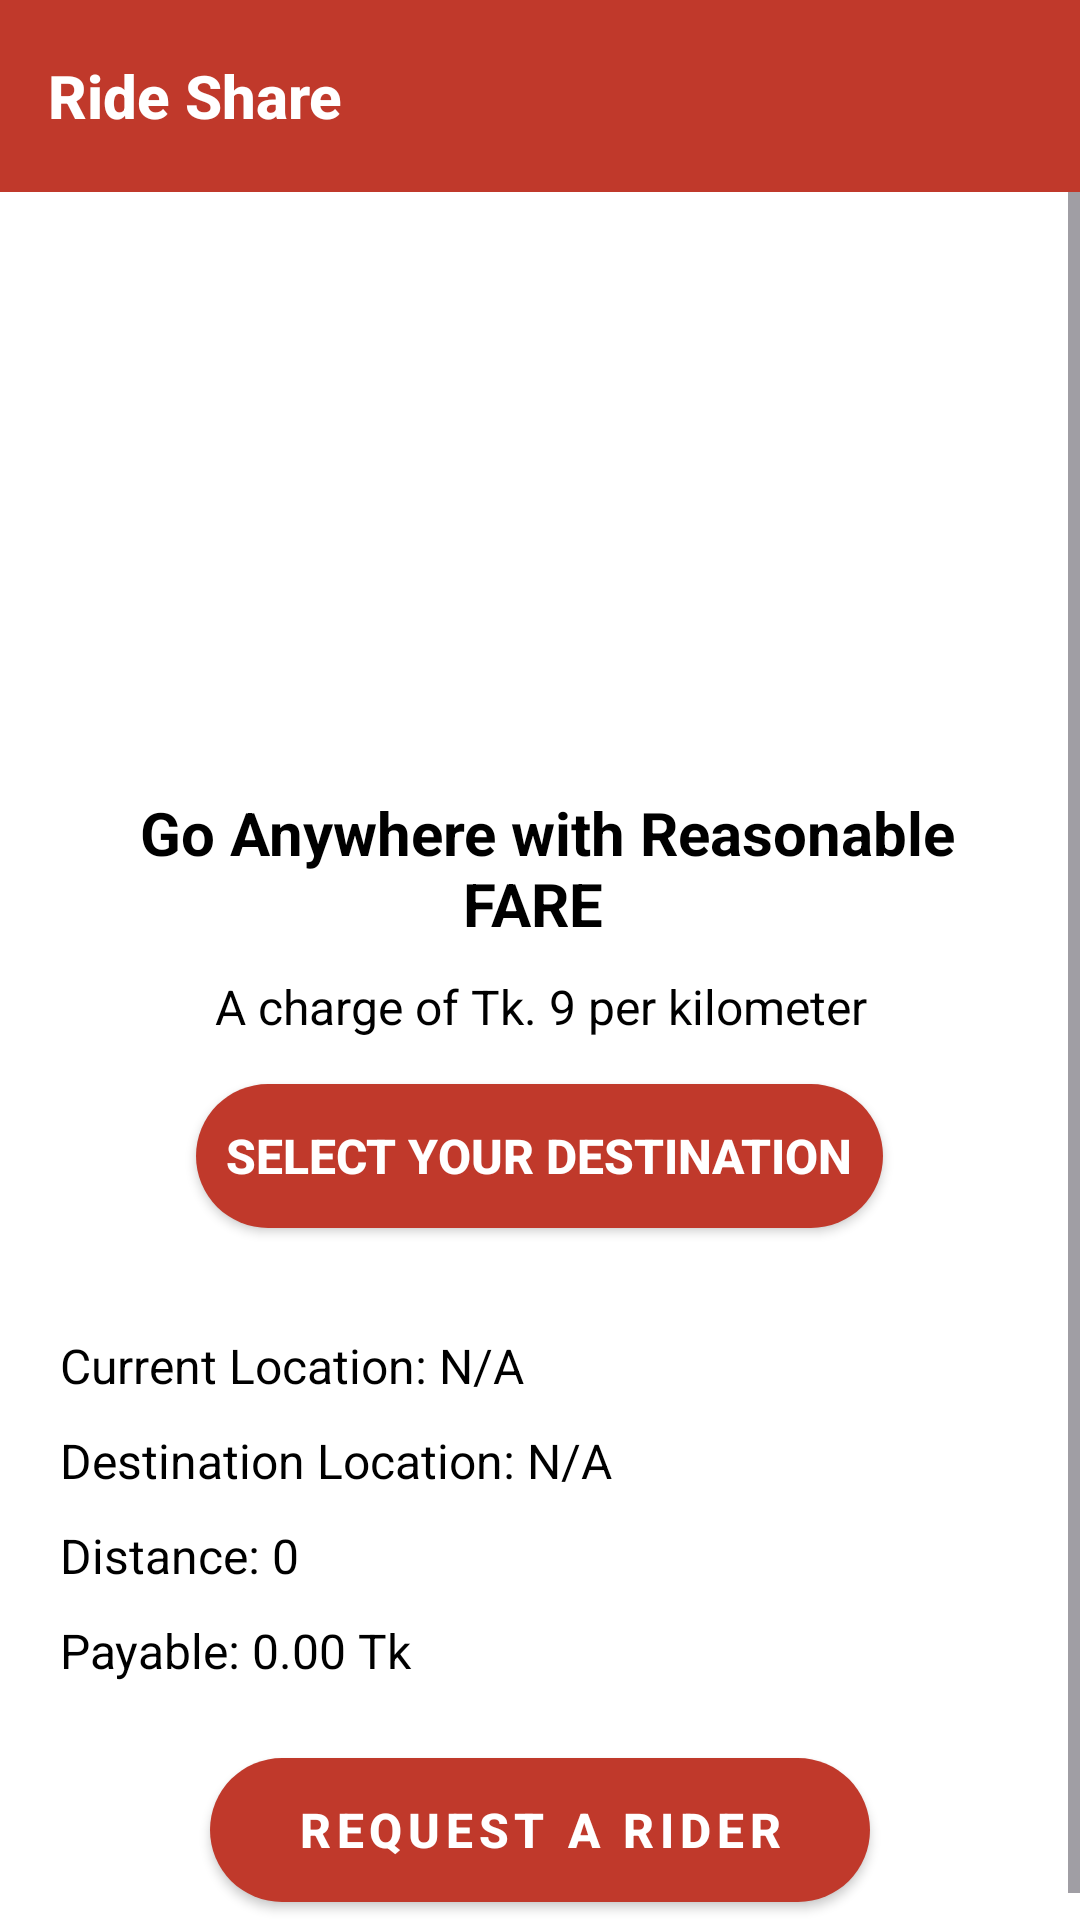

Here is an Android app screen rendered from its layout file. Give the layout XML and the strings, colors and styles it references.
<!-- AndroidManifest.xml: application theme Theme.KothayJabenCD -->
<!-- res/layout/activity_ride_share.xml -->
<?xml version="1.0" encoding="utf-8"?>
<LinearLayout xmlns:android="http://schemas.android.com/apk/res/android"
    xmlns:app="http://schemas.android.com/apk/res-auto"
    xmlns:tools="http://schemas.android.com/tools"
    android:layout_width="match_parent"
    android:layout_height="match_parent"
    android:orientation="vertical"
    android:background="@color/white"
    tools:context=".RideShareActivity">

    <androidx.appcompat.widget.Toolbar
        android:id="@+id/custom_toolbar"
        android:layout_width="match_parent"
        android:layout_height="wrap_content"
        android:background="@color/red"
        app:title="Ride Share"
        app:titleTextAppearance="@style/Toolbar.TitleText"
        app:titleTextColor="@color/white"
        />


    <ScrollView
        android:layout_width="match_parent"
        android:layout_height="wrap_content"
        >

        <LinearLayout
            android:layout_width="match_parent"
            android:layout_height="wrap_content"
            android:orientation="vertical"
            android:layout_margin="10dp"
            >
            <ImageView
                android:layout_width="match_parent"
                android:layout_height="180dp"
                android:src="@drawable/ride_share_banner"
                android:scaleType="centerCrop"
                />

            <TextView
                android:layout_width="match_parent"
                android:layout_height="wrap_content"
                android:gravity="center"
                android:text=" Go Anywhere with Reasonable FARE "
                android:textStyle="bold"
                android:textColor="@color/black"
                android:textSize="20sp"
                android:padding="10dp"
                />

            <TextView
                android:layout_width="match_parent"
                android:layout_height="wrap_content"
                android:textSize="16sp"
                android:textColor="@color/black"
                android:text="A charge of Tk. 9 per kilometer"
                android:gravity="center"
                />

            <Button
                android:id="@+id/selectDestination"
                android:layout_width="wrap_content"
                android:layout_height="wrap_content"
                android:layout_gravity="center"
                android:padding="10dp"
                android:layout_marginVertical="15dp"
                android:text="Select Your Destination"
                android:textSize="16sp"
                android:textStyle="bold"
                android:textColor="@color/white"
                android:background="@drawable/button_shape"
                />


            <LinearLayout
                android:layout_width="match_parent"
                android:layout_height="wrap_content"
                android:padding="5dp"
                android:layout_marginTop="10dp"
                android:orientation="vertical">

                <TextView
                    android:id="@+id/currentLocation"
                    android:layout_width="match_parent"
                    android:layout_height="wrap_content"
                    android:textColor="@color/black"
                    android:textSize="16sp"
                    android:padding="5dp"
                    android:text="Current Location: N/A"
                    android:textAllCaps="false"
                    android:gravity="start"/>

                <TextView
                    android:id="@+id/destinationLocation"
                    android:layout_width="match_parent"
                    android:layout_weight="1"
                    android:layout_height="wrap_content"
                    android:textColor="@color/black"
                    android:textSize="16sp"
                    android:padding="5dp"
                    android:text="Destination Location: N/A"
                    android:textAllCaps="false"
                    android:gravity="start"/>

                <TextView
                    android:id="@+id/distance"
                    android:layout_width="match_parent"
                    android:layout_weight="1"
                    android:layout_height="wrap_content"
                    android:textColor="@color/black"
                    android:textSize="16sp"
                    android:padding="5dp"
                    android:text="Distance: 0"
                    android:textAllCaps="false"
                    android:gravity="start"/>

                <TextView
                    android:id="@+id/distanceCost"
                    android:layout_width="match_parent"
                    android:layout_weight="1"
                    android:layout_height="wrap_content"
                    android:textColor="@color/black"
                    android:textSize="16sp"
                    android:padding="5dp"
                    android:text="Payable: 0.00 Tk"
                    android:textAllCaps="false"
                    android:gravity="start"/>

            </LinearLayout>

            <Button
                android:id="@+id/findRiderBtn"
                android:layout_width="220dp"
                android:layout_height="wrap_content"
                android:layout_gravity="center"
                android:layout_marginVertical="15dp"
                android:text="Request a Rider"
                android:textSize="16sp"
                android:textStyle="bold"
                android:letterSpacing="0.12"
                android:textColor="@color/white"
                android:background="@drawable/button_shape"
                />


        </LinearLayout>

    </ScrollView>


</LinearLayout>
<!-- resources referenced by this layout -->
<resources>
  <color name="black">#FF000000</color>
  <color name="red">#c0392b</color>
  <color name="white">#FFFFFFFF</color>
  <!-- drawable button_shape (drawable) -->
  <?xml version="1.0" encoding="utf-8"?>
  <shape xmlns:android="http://schemas.android.com/apk/res/android"
      android:shape="rectangle"
      >
  
      <corners android:radius="30dp"
          />
      <solid android:color="@color/red"
          />
  </shape>
  <style name="Toolbar.TitleText" parent="TextAppearance.Widget.AppCompat.Toolbar.Title">
          <item name="android:textSize">20sp</item>
          <item name="android:textStyle">bold</item>
          <item name="android:textAllCaps">false</item>
          
      </style>
  <style name="Theme.KothayJabenCD" parent="Base.Theme.KothayJabenCD" />
  <style name="Base.Theme.KothayJabenCD" parent="Theme.Material3.DayNight.NoActionBar">
          
          <item name="colorPrimary">@color/red</item>
          <item name="colorPrimaryVariant">@color/red</item>
          <item name="colorOnPrimary">@color/white</item>
          
          <item name="colorSecondary">@color/color_1</item>
          <item name="colorSecondaryVariant">@color/green_dark</item>
          <item name="colorOnSecondary">@color/black</item>
          
          <item name="android:statusBarColor">@color/red</item>
          
          
          <item name="android:windowBackground">@color/white</item>
      </style>
  <color name="color_1">#054256</color>
  <color name="green_dark">#05560C</color>
</resources>
